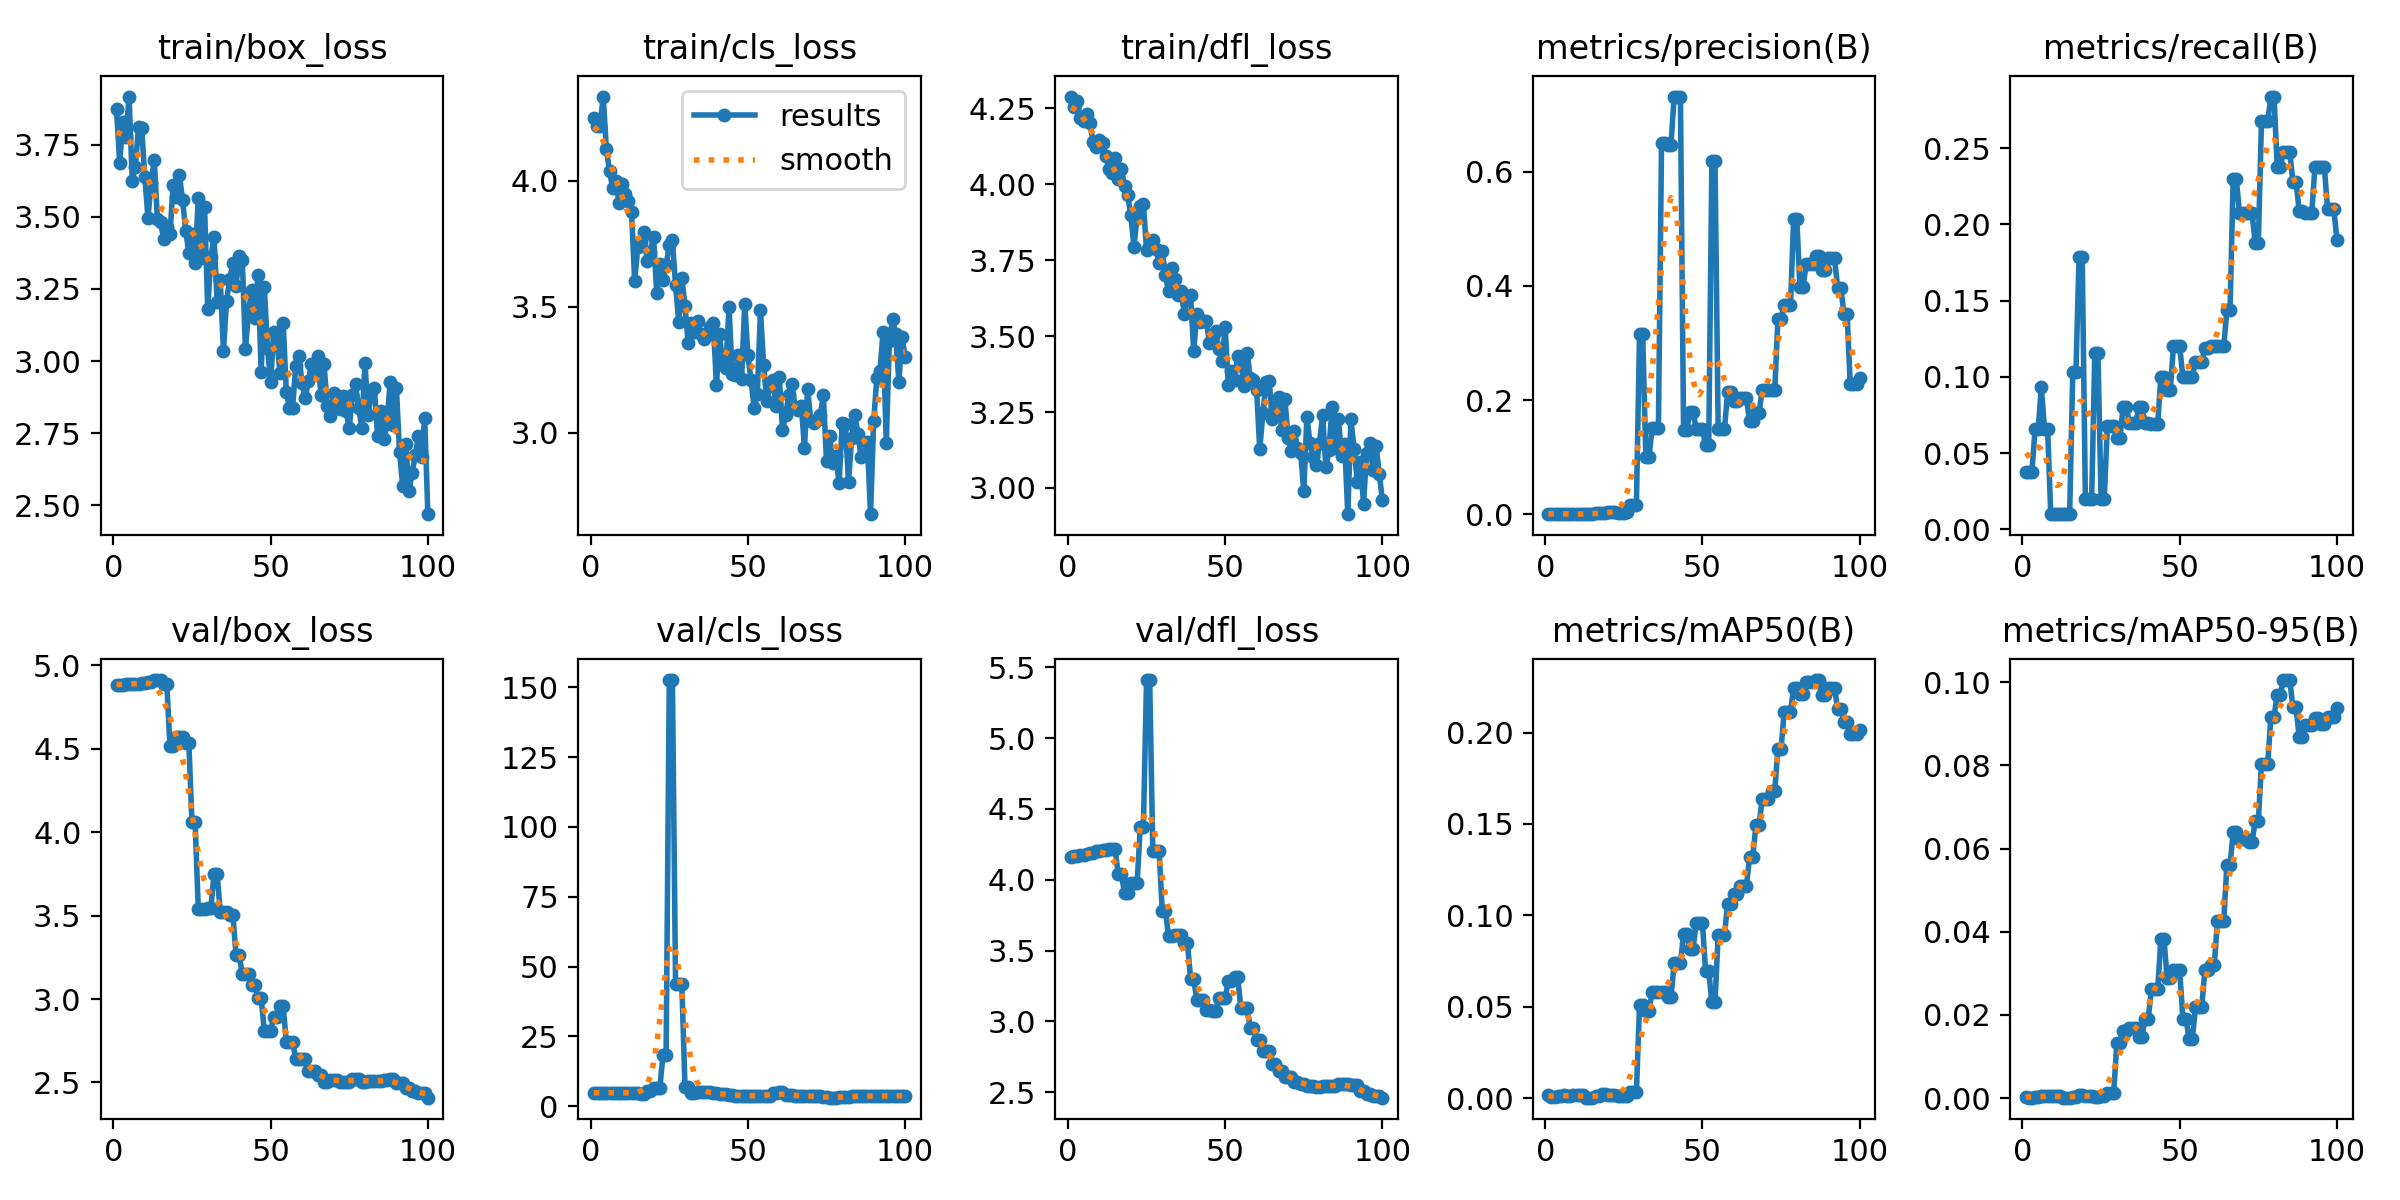

Values plotted in this chart, from the file beside it:
epoch, train/box_loss, train/cls_loss, train/dfl_loss, metrics/precision(B), metrics/recall(B), metrics/mAP50(B), metrics/mAP50-95(B), val/box_loss, val/cls_loss, val/dfl_loss, lr/pg0, lr/pg1, lr/pg2
1, 3.874, 4.251, 4.289, 0.00078, 0.03778, 0.00203, 0.00024, 4.882, 4.835, 4.161, 0.0001334, 0.0001334, 0.0001334
2, 3.688, 4.219, 4.254, 0.00075, 0.03778, 0.00064, 0.0001, 4.883, 4.847, 4.164, 0.0002806, 0.0002806, 0.0002806
3, 3.827, 4.219, 4.274, 0.0007, 0.03778, 0.00066, 0.0001, 4.884, 4.855, 4.166, 0.0004248, 0.0004248, 0.0004248
4, 3.778, 4.335, 4.217, 0.00084, 0.06556, 0.00116, 0.00036, 4.886, 4.879, 4.174, 0.0005661, 0.0005661, 0.0005661
5, 3.917, 4.126, 4.21, 0.00084, 0.06556, 0.00116, 0.00036, 4.886, 4.879, 4.174, 0.0007044, 0.0007044, 0.0007044
6, 3.625, 4.039, 4.233, 0.00102, 0.09333, 0.00183, 0.00054, 4.888, 4.888, 4.182, 0.0008398, 0.0008398, 0.0008398
7, 3.673, 3.972, 4.201, 0.00086, 0.06556, 0.0014, 0.00041, 4.888, 4.895, 4.191, 0.0009721, 0.0009721, 0.0009721
8, 3.813, 4.001, 4.14, 0.00086, 0.06556, 0.0014, 0.00041, 4.888, 4.895, 4.191, 0.001102, 0.001102, 0.001102
9, 3.806, 3.913, 4.125, 0.00019, 0.01, 0.00197, 0.00061, 4.893, 4.892, 4.203, 0.001228, 0.001228, 0.001228
10, 3.639, 3.986, 4.148, 0.00019, 0.01, 0.00197, 0.00061, 4.893, 4.892, 4.203, 0.001351, 0.001351, 0.001351
11, 3.496, 3.947, 4.136, 0.00016, 0.01, 0.00158, 0.00049, 4.899, 4.87, 4.213, 0.001472, 0.001472, 0.001472
12, 3.616, 3.921, 4.095, 0.00016, 0.01, 0.00158, 0.00049, 4.899, 4.87, 4.213, 0.001486, 0.001486, 0.001486
13, 3.697, 3.878, 4.05, 0.00016, 0.01, 0.00038, 0.00012, 4.911, 4.807, 4.214, 0.001486, 0.001486, 0.001486
14, 3.494, 3.602, 4.037, 0.00016, 0.01, 0.00038, 0.00012, 4.911, 4.807, 4.214, 0.001469, 0.001469, 0.001469
15, 3.482, 3.737, 4.088, 0.00016, 0.01, 0.00038, 0.00012, 4.911, 4.807, 4.214, 0.001453, 0.001453, 0.001453
16, 3.424, 3.759, 4.017, 0.00178, 0.1033, 0.00117, 0.00027, 4.885, 4.58, 4.039, 0.001436, 0.001436, 0.001436
17, 3.464, 3.799, 4.052, 0.00178, 0.1033, 0.00117, 0.00027, 4.885, 4.58, 4.039, 0.001419, 0.001419, 0.001419
18, 3.439, 3.682, 3.994, 0.00287, 0.1789, 0.00215, 0.00083, 4.513, 5.42, 3.907, 0.001403, 0.001403, 0.001403
19, 3.611, 3.716, 3.965, 0.00287, 0.1789, 0.00215, 0.00083, 4.513, 5.42, 3.907, 0.001386, 0.001386, 0.001386
20, 3.569, 3.779, 3.898, 0.00383, 0.02, 0.00163, 0.00043, 4.572, 6.577, 3.975, 0.00137, 0.00137, 0.00137
21, 3.644, 3.555, 3.794, 0.00383, 0.02, 0.00163, 0.00043, 4.572, 6.577, 3.975, 0.001353, 0.001353, 0.001353
22, 3.56, 3.671, 3.895, 0.00383, 0.02, 0.00163, 0.00043, 4.572, 6.577, 3.975, 0.001337, 0.001337, 0.001337
23, 3.452, 3.606, 3.928, 0.00197, 0.1156, 0.00125, 0.00026, 4.535, 18.32, 4.372, 0.00132, 0.00132, 0.00132
24, 3.375, 3.665, 3.935, 0.00197, 0.1156, 0.00125, 0.00026, 4.535, 18.32, 4.372, 0.001304, 0.001304, 0.001304
25, 3.439, 3.744, 3.784, 0.00257, 0.02, 0.00127, 0.0005, 4.058, 152.6, 5.409, 0.001287, 0.001287, 0.001287
26, 3.341, 3.764, 3.801, 0.00321, 0.02, 0.00153, 0.0006, 4.058, 152.6, 5.409, 0.001271, 0.001271, 0.001271
27, 3.564, 3.588, 3.816, 0.01649, 0.06778, 0.00337, 0.00116, 3.538, 43.61, 4.201, 0.001254, 0.001254, 0.001254
28, 3.359, 3.442, 3.786, 0.01649, 0.06778, 0.00337, 0.00116, 3.538, 43.61, 4.201, 0.001238, 0.001238, 0.001238
29, 3.535, 3.616, 3.741, 0.01649, 0.06778, 0.00337, 0.00116, 3.538, 43.61, 4.201, 0.001221, 0.001221, 0.001221
30, 3.179, 3.503, 3.78, 0.3162, 0.06, 0.05096, 0.01313, 3.546, 6.918, 3.781, 0.001205, 0.001205, 0.001205
31, 3.36, 3.358, 3.7, 0.3162, 0.06, 0.05096, 0.01313, 3.546, 6.918, 3.781, 0.001188, 0.001188, 0.001188
32, 3.429, 3.434, 3.649, 0.09965, 0.08, 0.04764, 0.0161, 3.747, 4.92, 3.605, 0.001172, 0.001172, 0.001172
33, 3.205, 3.401, 3.724, 0.09965, 0.08, 0.04764, 0.0161, 3.747, 4.92, 3.605, 0.001155, 0.001155, 0.001155
34, 3.279, 3.443, 3.687, 0.1509, 0.07, 0.05806, 0.01682, 3.52, 5.049, 3.608, 0.001139, 0.001139, 0.001139
35, 3.035, 3.394, 3.636, 0.1509, 0.07, 0.05806, 0.01682, 3.52, 5.049, 3.608, 0.001122, 0.001122, 0.001122
36, 3.21, 3.371, 3.65, 0.1509, 0.07, 0.05806, 0.01682, 3.52, 5.049, 3.608, 0.001106, 0.001106, 0.001106
37, 3.283, 3.389, 3.574, 0.6494, 0.08, 0.05798, 0.01479, 3.503, 5.223, 3.557, 0.001089, 0.001089, 0.001089
38, 3.34, 3.418, 3.63, 0.6494, 0.08, 0.05798, 0.01479, 3.503, 5.223, 3.557, 0.001073, 0.001073, 0.001073
39, 3.26, 3.435, 3.634, 0.6466, 0.07, 0.05526, 0.01912, 3.266, 4.836, 3.301, 0.001056, 0.001056, 0.001056
40, 3.363, 3.19, 3.451, 0.6466, 0.07, 0.05526, 0.01912, 3.266, 4.836, 3.301, 0.00104, 0.00104, 0.00104
41, 3.35, 3.391, 3.573, 0.7312, 0.06889, 0.07386, 0.02612, 3.147, 4.278, 3.15, 0.001023, 0.001023, 0.001023
42, 3.041, 3.27, 3.545, 0.7312, 0.06889, 0.07386, 0.02612, 3.147, 4.278, 3.15, 0.001007, 0.001007, 0.001007
43, 3.176, 3.256, 3.55, 0.7312, 0.06889, 0.07386, 0.02612, 3.147, 4.278, 3.15, 0.0009904, 0.0009904, 0.0009904
44, 3.246, 3.5, 3.551, 0.147, 0.1, 0.08979, 0.03824, 3.083, 4.132, 3.077, 0.0009739, 0.0009739, 0.0009739
45, 3.149, 3.235, 3.477, 0.147, 0.1, 0.08979, 0.03824, 3.083, 4.132, 3.077, 0.0009574, 0.0009574, 0.0009574
46, 3.297, 3.229, 3.496, 0.1792, 0.09112, 0.08142, 0.02882, 3.008, 3.866, 3.073, 0.0009409, 0.0009409, 0.0009409
47, 2.961, 3.308, 3.518, 0.1792, 0.09112, 0.08142, 0.02882, 3.008, 3.866, 3.073, 0.0009243, 0.0009243, 0.0009243
48, 3.256, 3.214, 3.457, 0.1495, 0.12, 0.09573, 0.0307, 2.807, 3.848, 3.165, 0.0009078, 0.0009078, 0.0009078
49, 3.045, 3.512, 3.418, 0.1495, 0.12, 0.09573, 0.0307, 2.807, 3.848, 3.165, 0.0008913, 0.0008913, 0.0008913
50, 2.929, 3.308, 3.53, 0.1495, 0.12, 0.09573, 0.0307, 2.807, 3.848, 3.165, 0.0008748, 0.0008748, 0.0008748
51, 3.099, 3.209, 3.337, 0.1206, 0.1, 0.06961, 0.01911, 2.894, 3.779, 3.285, 0.0008583, 0.0008583, 0.0008583
52, 3.072, 3.099, 3.385, 0.1206, 0.1, 0.06961, 0.01911, 2.894, 3.779, 3.285, 0.0008418, 0.0008418, 0.0008418
53, 2.957, 3.154, 3.355, 0.6177, 0.1, 0.05244, 0.0141, 2.956, 3.805, 3.311, 0.0008253, 0.0008253, 0.0008253
54, 3.131, 3.487, 3.433, 0.6177, 0.1, 0.05244, 0.0141, 2.956, 3.805, 3.311, 0.0008088, 0.0008088, 0.0008088
55, 2.893, 3.269, 3.411, 0.1485, 0.11, 0.08928, 0.0218, 2.743, 3.726, 3.091, 0.0007923, 0.0007923, 0.0007923
56, 2.837, 3.127, 3.336, 0.1485, 0.11, 0.08928, 0.0218, 2.743, 3.726, 3.091, 0.0007758, 0.0007758, 0.0007758
57, 2.839, 3.187, 3.445, 0.1485, 0.11, 0.08928, 0.0218, 2.743, 3.726, 3.091, 0.0007593, 0.0007593, 0.0007593
58, 2.984, 3.21, 3.361, 0.2134, 0.1192, 0.1061, 0.03073, 2.639, 4.644, 2.954, 0.0007428, 0.0007428, 0.0007428
59, 3.017, 3.107, 3.354, 0.2134, 0.1192, 0.1061, 0.03073, 2.639, 4.644, 2.954, 0.0007263, 0.0007263, 0.0007263
60, 2.924, 3.222, 3.322, 0.1976, 0.12, 0.1116, 0.03209, 2.638, 5.091, 2.867, 0.0007098, 0.0007098, 0.0007098
... 40 more rows
